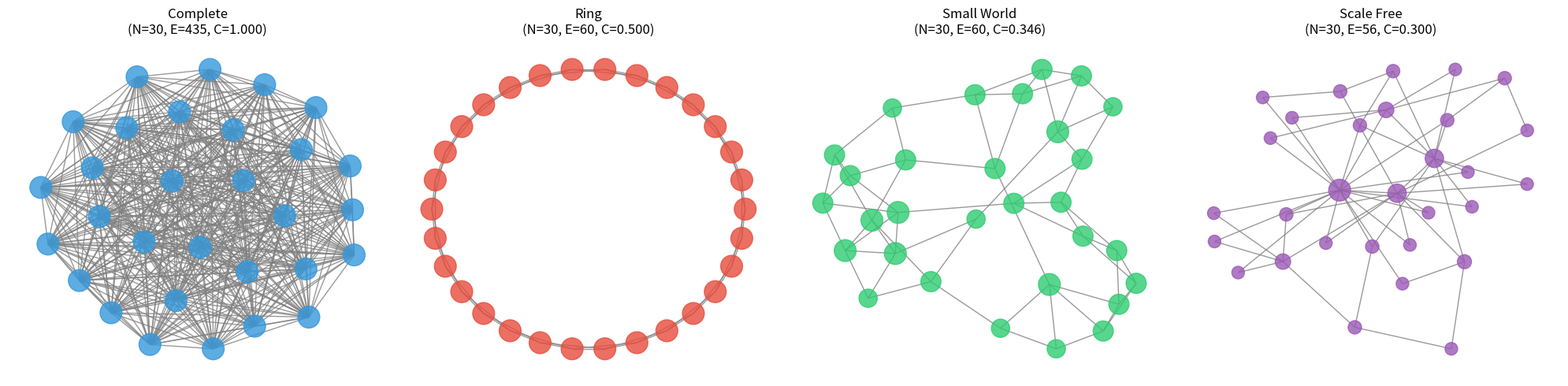

Generate this figure with matplotlib:
"""
Network Structure Module
For studying the effect of group structure on game outcomes

4 Network Topologies:
1. Complete - Every node connects to all others
2. Ring - Nodes form a circle, connect to neighbors only
3. Small World - High clustering + short path length
4. Scale Free - Power-law degree distribution, hub nodes exist
"""

import networkx as nx
import numpy as np
import matplotlib.pyplot as plt
from typing import Dict, List, Optional
from dataclasses import dataclass


@dataclass
class NetworkMetrics:
    """Network metrics data class"""
    n_nodes: int
    n_edges: int
    density: float
    avg_degree: float
    avg_clustering: float
    avg_path_length: float

    def to_dict(self) -> dict:
        return {
            'nodes': self.n_nodes,
            'edges': self.n_edges,
            'density': round(self.density, 4),
            'avg_degree': round(self.avg_degree, 2),
            'clustering': round(self.avg_clustering, 4),
            'path_length': round(self.avg_path_length, 2) if self.avg_path_length != float('inf') else 'inf'
        }


class NetworkGenerator:
    """
    Network Structure Generator

    Supports 4 classic network topologies:
    1. Complete - Full mesh, everyone knows everyone
    2. Ring - Regular lattice in circle form
    3. Small World (Watts-Strogatz) - High clustering + short paths
    4. Scale Free (Barabasi-Albert) - Hub nodes, power-law distribution
    """

    @staticmethod
    def complete(n: int) -> nx.Graph:
        """
        Complete Graph
        - Every pair of nodes is connected
        - Fastest information spread
        - Edges = n(n-1)/2
        """
        G = nx.complete_graph(n)
        G.graph['type'] = 'complete'
        G.graph['name'] = 'Complete'
        return G

    @staticmethod
    def ring(n: int, k: int = 2) -> nx.Graph:
        """
        Ring Network (Regular Lattice)

        Args:
            n: number of nodes
            k: neighbors on each side (total neighbors = 2k)

        Features:
        - High clustering coefficient
        - Long average path length
        - Strong locality
        """
        G = nx.watts_strogatz_graph(n, k*2, 0)  # p=0 gives regular ring
        G.graph['type'] = 'ring'
        G.graph['name'] = 'Ring'
        return G

    @staticmethod
    def small_world(n: int, k: int = 4, p: float = 0.1,
                    seed: Optional[int] = None) -> nx.Graph:
        """
        Small World Network (Watts-Strogatz Model)

        Args:
            n: number of nodes
            k: each node connects to k nearest neighbors (must be even)
            p: rewiring probability (0=ring, 1=random)

        Features:
        - High clustering (like regular network)
        - Short average path (like random network)
        - "Six degrees of separation" phenomenon
        """
        G = nx.watts_strogatz_graph(n, k, p, seed=seed)
        G.graph['type'] = 'small_world'
        G.graph['name'] = 'Small World'
        G.graph['params'] = {'k': k, 'p': p}
        return G

    @staticmethod
    def scale_free(n: int, m: int = 2,
                   seed: Optional[int] = None) -> nx.Graph:
        """
        Scale-Free Network (Barabasi-Albert Model)

        Args:
            n: number of nodes
            m: edges to attach from new node

        Features:
        - Few hub nodes with many connections
        - Degree distribution follows power law P(k) ~ k^(-gamma)
        - Robust to random failure, vulnerable to targeted attack
        """
        G = nx.barabasi_albert_graph(n, m, seed=seed)
        G.graph['type'] = 'scale_free'
        G.graph['name'] = 'Scale Free'
        G.graph['params'] = {'m': m}
        return G

    @staticmethod
    def random(n: int, p: float = 0.1,
               seed: Optional[int] = None) -> nx.Graph:
        """
        Random Network (Erdos-Renyi Model)

        Args:
            n: number of nodes
            p: probability of edge between any pair

        Features:
        - Poisson degree distribution
        - Low clustering coefficient
        - Used as baseline/control
        """
        G = nx.erdos_renyi_graph(n, p, seed=seed)
        G.graph['type'] = 'random'
        G.graph['name'] = 'Random'
        G.graph['params'] = {'p': p}
        return G

    @classmethod
    def create(cls, network_type: str, n: int, **kwargs) -> nx.Graph:
        """
        Unified creation interface

        Args:
            network_type: 'complete', 'ring', 'small_world', 'scale_free', 'random'
            n: number of nodes
            **kwargs: additional parameters
        """
        generators = {
            'complete': cls.complete,
            'ring': cls.ring,
            'small_world': cls.small_world,
            'scale_free': cls.scale_free,
            'random': cls.random
        }

        if network_type not in generators:
            available = ', '.join(generators.keys())
            raise ValueError(f"Unknown network type: {network_type}. Available: {available}")

        return generators[network_type](n, **kwargs)

    @staticmethod
    def get_available_types() -> List[str]:
        """Get all available network types"""
        return ['complete', 'ring', 'small_world', 'scale_free', 'random']


class NetworkAnalyzer:
    """Network analysis tools"""

    @staticmethod
    def compute_metrics(G: nx.Graph) -> NetworkMetrics:
        """
        Compute network metrics

        Returns:
            NetworkMetrics dataclass
        """
        n_nodes = G.number_of_nodes()
        n_edges = G.number_of_edges()

        # Density = actual edges / max possible edges
        density = nx.density(G)

        # Average degree
        degrees = dict(G.degree())
        avg_degree = sum(degrees.values()) / n_nodes if n_nodes > 0 else 0

        # Average clustering coefficient
        avg_clustering = nx.average_clustering(G)

        # Average path length (requires connected graph)
        if nx.is_connected(G):
            avg_path_length = nx.average_shortest_path_length(G)
        else:
            # Use largest connected component
            largest_cc = max(nx.connected_components(G), key=len)
            if len(largest_cc) > 1:
                subgraph = G.subgraph(largest_cc)
                avg_path_length = nx.average_shortest_path_length(subgraph)
            else:
                avg_path_length = float('inf')

        return NetworkMetrics(
            n_nodes=n_nodes,
            n_edges=n_edges,
            density=density,
            avg_degree=avg_degree,
            avg_clustering=avg_clustering,
            avg_path_length=avg_path_length
        )

    @staticmethod
    def compare_networks(networks: Dict[str, nx.Graph]) -> Dict[str, dict]:
        """
        Compare metrics of multiple networks

        Args:
            networks: {name: graph} dictionary

        Returns:
            {name: metrics_dict} dictionary
        """
        results = {}
        for name, G in networks.items():
            metrics = NetworkAnalyzer.compute_metrics(G)
            results[name] = metrics.to_dict()
        return results

    @staticmethod
    def get_degree_distribution(G: nx.Graph) -> Dict[int, int]:
        """Get degree distribution"""
        degrees = [d for n, d in G.degree()]
        distribution = {}
        for d in degrees:
            distribution[d] = distribution.get(d, 0) + 1
        return dict(sorted(distribution.items()))


class NetworkVisualizer:
    """Network visualization tools"""

    @staticmethod
    def plot_network(G: nx.Graph, title: str = None,
                     ax=None, node_color='skyblue',
                     show_labels: bool = False) -> None:
        """
        Plot a single network

        Args:
            G: NetworkX graph
            title: plot title
            ax: matplotlib axes
            node_color: color of nodes
            show_labels: whether to show node labels
        """
        if ax is None:
            fig, ax = plt.subplots(figsize=(8, 8))

        # Layout
        if G.graph.get('type') == 'ring':
            pos = nx.circular_layout(G)
        else:
            pos = nx.spring_layout(G, seed=42, k=2/np.sqrt(G.number_of_nodes()))

        # Node size based on degree
        degrees = dict(G.degree())
        max_degree = max(degrees.values()) if degrees else 1
        node_sizes = [100 + (degrees[node] / max_degree) * 300 for node in G.nodes()]

        # Draw
        nx.draw(G, pos, ax=ax,
                node_color=node_color,
                node_size=node_sizes,
                edge_color='gray',
                alpha=0.8,
                with_labels=show_labels,
                font_size=8)

        # Title
        if title is None:
            title = G.graph.get('name', 'Network')
        metrics = NetworkAnalyzer.compute_metrics(G)
        ax.set_title(f"{title}\n(N={metrics.n_nodes}, E={metrics.n_edges}, "
                    f"C={metrics.avg_clustering:.3f})")

    @staticmethod
    def plot_comparison(networks: Dict[str, nx.Graph],
                        save_path: Optional[str] = None) -> None:
        """
        Compare multiple networks side by side

        Args:
            networks: {name: graph} dictionary
            save_path: path to save figure (optional)
        """
        n = len(networks)
        fig, axes = plt.subplots(1, n, figsize=(5*n, 5))

        if n == 1:
            axes = [axes]

        colors = ['#3498db', '#e74c3c', '#2ecc71', '#9b59b6', '#f39c12']

        for ax, (name, G), color in zip(axes, networks.items(), colors):
            NetworkVisualizer.plot_network(G, title=name, ax=ax, node_color=color)

        plt.tight_layout()

        if save_path:
            plt.savefig(save_path, dpi=150, bbox_inches='tight')
            print(f"Figure saved: {save_path}")

        plt.show()

    @staticmethod
    def plot_degree_distribution(G: nx.Graph, title: str = None,
                                 ax=None) -> None:
        """Plot degree distribution histogram"""
        if ax is None:
            fig, ax = plt.subplots(figsize=(8, 6))

        degrees = [d for n, d in G.degree()]

        ax.hist(degrees, bins=range(max(degrees)+2),
                color='steelblue', edgecolor='black', alpha=0.7)
        ax.set_xlabel('Degree')
        ax.set_ylabel('Frequency')
        ax.set_title(title or f'Degree Distribution - {G.graph.get("name", "Network")}')
        ax.grid(True, alpha=0.3)


# ============ Test Code ============
if __name__ == "__main__":
    print("=" * 60)
    print("Network Structure Module Test")
    print("=" * 60)

    n = 30  # Number of nodes

    # 1. Create different network types
    print("\n[Test 1] Creating networks...")
    networks = {
        'Complete': NetworkGenerator.complete(n),
        'Ring': NetworkGenerator.ring(n, k=2),
        'Small World': NetworkGenerator.small_world(n, k=4, p=0.1, seed=42),
        'Scale Free': NetworkGenerator.scale_free(n, m=2, seed=42)
    }

    for name, G in networks.items():
        print(f"  OK {name}: {G.number_of_nodes()} nodes, {G.number_of_edges()} edges")

    # 2. Compute network metrics
    print("\n[Test 2] Network metrics comparison...")
    comparison = NetworkAnalyzer.compare_networks(networks)

    # Print table
    print("\n  " + "-" * 75)
    print(f"  {'Network':<12} {'Nodes':<7} {'Edges':<8} {'Density':<9} {'Avg Deg':<9} {'Cluster':<10} {'Path Len':<10}")
    print("  " + "-" * 75)

    for name, metrics in comparison.items():
        print(f"  {name:<12} {metrics['nodes']:<7} {metrics['edges']:<8} "
              f"{metrics['density']:<9} {metrics['avg_degree']:<9} "
              f"{metrics['clustering']:<10} {metrics['path_length']:<10}")

    # 3. Test factory method
    print("\n[Test 3] Using factory method...")
    G = NetworkGenerator.create('small_world', n=50, k=6, p=0.2)
    print(f"  Created: {G.graph}")

    # 4. Get neighbors (for game pairing)
    print("\n[Test 4] Getting node neighbors...")
    G = NetworkGenerator.small_world(10, k=4, p=0.1, seed=42)
    for node in range(3):
        neighbors = list(G.neighbors(node))
        print(f"  Node {node} neighbors: {neighbors}")

    # 5. Visualization
    print("\n[Test 5] Network visualization...")
    try:
        NetworkVisualizer.plot_comparison(networks, save_path='network_comparison.png')
        print("  OK Visualization complete")
    except Exception as e:
        print(f"  (Visualization skipped: {e})")

    print("\n" + "=" * 60)
    print("Network module test complete!")
    print("=" * 60)
